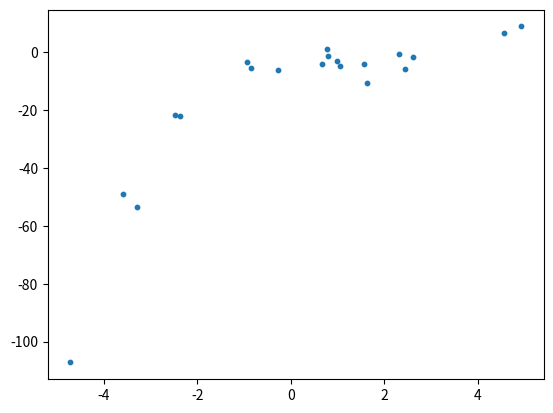
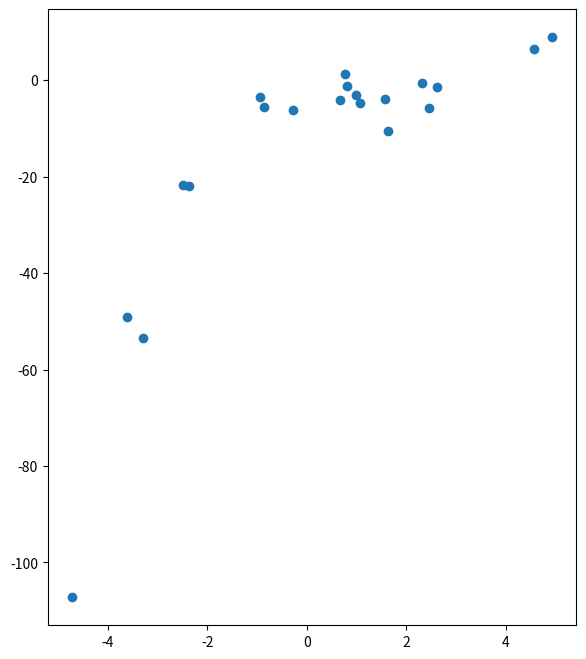
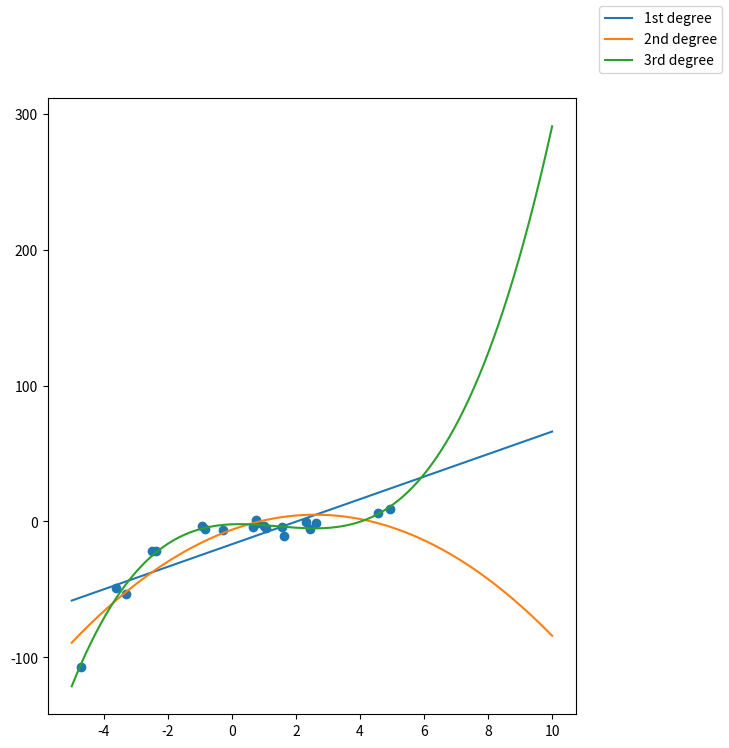

Here is the Python script that generated these plots, in order:
#%%

# from operator import index
import numpy as np
import copy
import matplotlib.pyplot as plt


#%%

def find_solution(matrix,B,n):
    for k in range(n-1):
        for i in range(k+1,n):
                if matrix[i,k] != 0.0:
                    const = matrix[i,k]/matrix[k,k]
                    matrix[i,k+1:n] -= const*matrix[k,k+1:n]
                    B[i] -= const*B[k]
    for k in range(n-1,-1,-1):
        B[k] = (B[k] - np.dot(matrix[k,k+1:n], B[k+1:n]))/matrix[k,k]
    return(B)

# %%
def find_mat(x_cood,y_cood,degree):
    degree+=1
    b = []
    mat = []
    for i in range(degree):
        power = i
        row =[]
        for j in range(degree):
            row.append(np.sum(np.power(x_cood,power)))
            power+=1
        power = 0 
        mat.append(row)
        b.append(np.sum(np.multiply(np.power(x_cood,i),y_cood)))
    mat = np.array(mat,  dtype=float)
    b = np.array(b)
    solution = find_solution(mat,b,degree)

    return(solution)


#%%
np.random.seed(0)
x = 2 - 3 * np.random.normal(0, 1, 20)
y = x - 2 * (x ** 2) + 0.5 * (x ** 3) + np.random.normal(-3, 3, 20)
#x = [1.1,1.21,1.25,1.23,1.3,1.4,1.42]
#y = [30,33,34,35,39,44,45]
plt.scatter(x,y, s=10)
plt.show()


solution_1 = find_mat(x,y,1)
solution_2 = find_mat(x,y,2)
solution_3 = find_mat(x,y,3)


# %%
def find_interpolated_func(solution):
    p1 = np.poly1d(solution) 
    x1 = np.linspace(-5,10,1000)
    y1=[]
    for i in x1:
        y1.append(np.polyval(solution[::-1],i))
    # print(y1)
    y1 = np.array(y1)
    return(x1,y1)

x1,y1 = find_interpolated_func(solution_1)
x2,y2 = find_interpolated_func(solution_2)
x3,y3 = find_interpolated_func(solution_3)
# %%



fig = plt.figure(figsize=(15,8))
fig2 = plt.figure(figsize=(15,8))
ax1 = fig.add_subplot(121)
ax2 = fig2.add_subplot(122)
ax1.scatter(x,y)
ax2.scatter(x,y)
ax2.plot(x1,y1, label='1st degree')
ax2.plot(x2,y2,  label='2nd degree')
ax2.plot(x3,y3,  label='3rd degree')
fig2.legend()
fig.show()
fig2.show()


# %%


